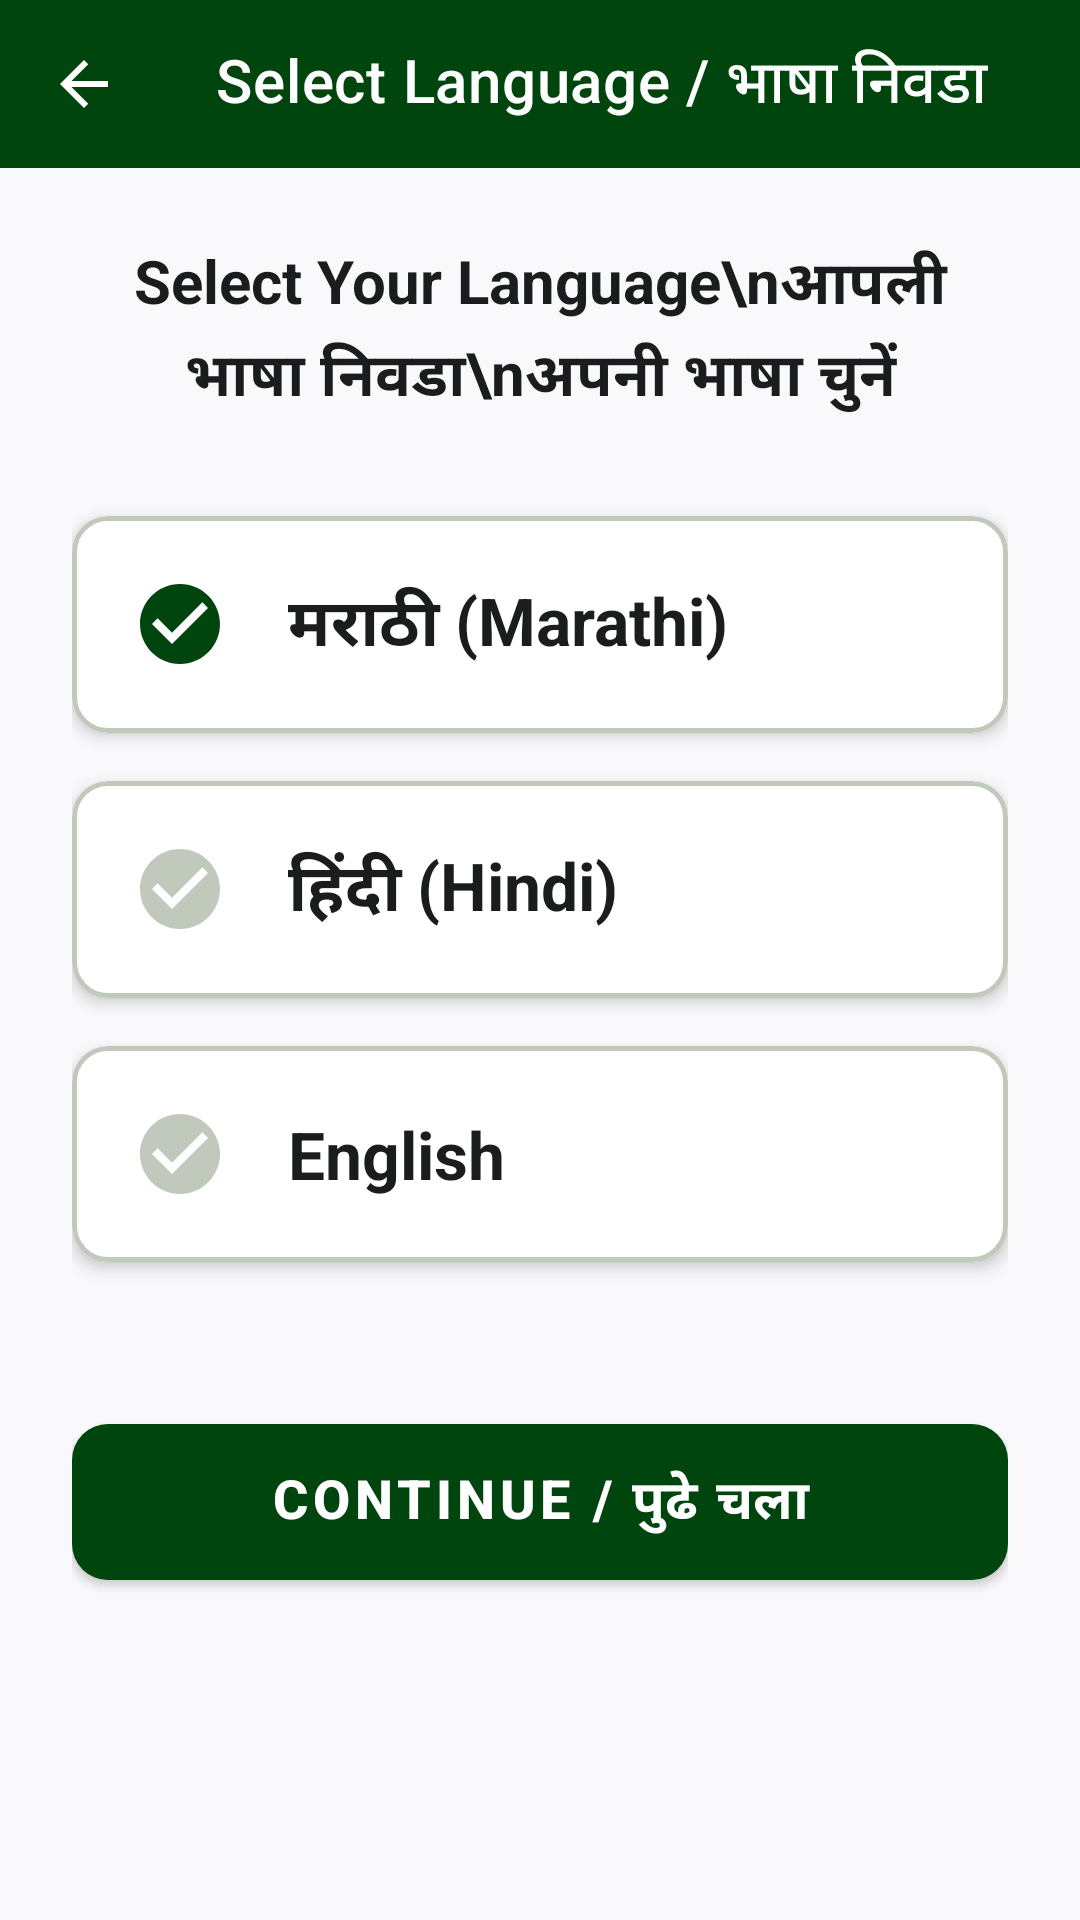

This screen was rendered from an Android layout file. Write that file and the resources it references.
<!-- AndroidManifest.xml: application theme Theme.EcoBridge -->
<!-- res/layout/activity_language.xml -->
<?xml version="1.0" encoding="utf-8"?>
<LinearLayout xmlns:android="http://schemas.android.com/apk/res/android"
    xmlns:app="http://schemas.android.com/apk/res-auto"
    android:layout_width="match_parent"
    android:layout_height="match_parent"
    android:orientation="vertical"
    android:background="@color/background">

    <com.google.android.material.appbar.MaterialToolbar
        android:id="@+id/toolbar"
        android:layout_width="match_parent"
        android:layout_height="?attr/actionBarSize"
        android:background="@color/primary"
        app:navigationIcon="@drawable/ic_arrow_back"
        app:navigationIconTint="@color/on_primary"
        app:title="@string/select_language"
        app:titleTextColor="@color/on_primary" />

    <LinearLayout
        android:layout_width="match_parent"
        android:layout_height="match_parent"
        android:orientation="vertical"
        android:padding="24dp"
        android:gravity="center_horizontal">

        <TextView
            android:layout_width="match_parent"
            android:layout_height="wrap_content"
            android:text="Select Your Language\nआपली भाषा निवडा\nअपनी भाषा चुनें"
            android:textAlignment="center"
            android:textColor="@color/on_surface"
            android:textSize="20sp"
            android:textStyle="bold"
            android:lineSpacingExtra="4dp"
            android:layout_marginBottom="32dp" />

        
        <com.google.android.material.card.MaterialCardView
            android:id="@+id/cardMarathi"
            style="@style/Widget.EcoBridge.ActionCard"
            android:layout_width="match_parent"
            android:layout_height="wrap_content"
            android:layout_marginBottom="16dp">

            <LinearLayout
                android:layout_width="match_parent"
                android:layout_height="wrap_content"
                android:orientation="horizontal"
                android:gravity="center_vertical"
                android:padding="20dp">

                <ImageView
                    android:id="@+id/ivCheckMarathi"
                    android:layout_width="32dp"
                    android:layout_height="32dp"
                    android:src="@drawable/ic_check_circle"
                    app:tint="@color/primary"
                    android:contentDescription="Selected" />

                <TextView
                    android:layout_width="0dp"
                    android:layout_height="wrap_content"
                    android:layout_weight="1"
                    android:layout_marginStart="20dp"
                    android:text="मराठी (Marathi)"
                    android:textColor="@color/on_surface"
                    android:textSize="22sp"
                    android:textStyle="bold" />
            </LinearLayout>
        </com.google.android.material.card.MaterialCardView>

        
        <com.google.android.material.card.MaterialCardView
            android:id="@+id/cardHindi"
            style="@style/Widget.EcoBridge.ActionCard"
            android:layout_width="match_parent"
            android:layout_height="wrap_content"
            android:layout_marginBottom="16dp">

            <LinearLayout
                android:layout_width="match_parent"
                android:layout_height="wrap_content"
                android:orientation="horizontal"
                android:gravity="center_vertical"
                android:padding="20dp">

                <ImageView
                    android:id="@+id/ivCheckHindi"
                    android:layout_width="32dp"
                    android:layout_height="32dp"
                    android:src="@drawable/ic_check_circle"
                    app:tint="@color/outline_variant"
                    android:contentDescription="Not Selected" />

                <TextView
                    android:layout_width="0dp"
                    android:layout_height="wrap_content"
                    android:layout_weight="1"
                    android:layout_marginStart="20dp"
                    android:text="हिंदी (Hindi)"
                    android:textColor="@color/on_surface"
                    android:textSize="22sp"
                    android:textStyle="bold" />
            </LinearLayout>
        </com.google.android.material.card.MaterialCardView>

        
        <com.google.android.material.card.MaterialCardView
            android:id="@+id/cardEnglish"
            style="@style/Widget.EcoBridge.ActionCard"
            android:layout_width="match_parent"
            android:layout_height="wrap_content"
            android:layout_marginBottom="16dp">

            <LinearLayout
                android:layout_width="match_parent"
                android:layout_height="wrap_content"
                android:orientation="horizontal"
                android:gravity="center_vertical"
                android:padding="20dp">

                <ImageView
                    android:id="@+id/ivCheckEnglish"
                    android:layout_width="32dp"
                    android:layout_height="32dp"
                    android:src="@drawable/ic_check_circle"
                    app:tint="@color/outline_variant"
                    android:contentDescription="Not Selected" />

                <TextView
                    android:layout_width="0dp"
                    android:layout_height="wrap_content"
                    android:layout_weight="1"
                    android:layout_marginStart="20dp"
                    android:text="English"
                    android:textColor="@color/on_surface"
                    android:textSize="22sp"
                    android:textStyle="bold" />
            </LinearLayout>
        </com.google.android.material.card.MaterialCardView>

        <com.google.android.material.button.MaterialButton
            android:id="@+id/btnContinue"
            style="@style/Widget.EcoBridge.LargeButton"
            android:layout_width="match_parent"
            android:layout_height="wrap_content"
            android:layout_marginTop="32dp"
            android:text="Continue / पुढे चला" />

    </LinearLayout>

</LinearLayout>
<!-- resources referenced by this layout -->
<resources>
  <color name="background">#F9F9FC</color>
  <color name="on_primary">#FFFFFF</color>
  <color name="on_surface">#1A1C1E</color>
  <color name="outline_variant">#C0C9BB</color>
  <color name="primary">#00450D</color>
  <!-- drawable ic_arrow_back (drawable) -->
  <vector xmlns:android="http://schemas.android.com/apk/res/android"
      android:width="24dp"
      android:height="24dp"
      android:viewportWidth="24"
      android:viewportHeight="24">
    <path
        android:fillColor="@color/on_primary"
        android:pathData="M20,11H7.83l5.59,-5.59L12,4l-8,8 8,8 1.41,-1.41L7.83,13H20v-2z"/>
  </vector>
  <!-- drawable ic_check_circle (drawable) -->
  <vector xmlns:android="http://schemas.android.com/apk/res/android"
      android:width="24dp"
      android:height="24dp"
      android:viewportWidth="24"
      android:viewportHeight="24">
    <path
        android:fillColor="@color/status_online"
        android:pathData="M12,2C6.48,2 2,6.48 2,12s4.48,10 10,10 10,-4.48 10,-10S17.52,2 12,2zm-2,15l-5,-5 1.41,-1.41L10,14.17l7.59,-7.59L19,8l-9,9z"/>
  </vector>
  <string name="select_language">Select Language / भाषा निवडा</string>
  <style name="Widget.EcoBridge.ActionCard" parent="Widget.MaterialComponents.CardView">
          <item name="cardCornerRadius">12dp</item>
          <item name="cardElevation">3dp</item>
          <item name="cardBackgroundColor">@color/surface_container_lowest</item>
          <item name="strokeColor">@color/outline_variant</item>
          <item name="strokeWidth">1.5dp</item>
          <item name="android:clickable">true</item>
          <item name="android:focusable">true</item>
      </style>
  <style name="Widget.EcoBridge.LargeButton" parent="Widget.MaterialComponents.Button">
          <item name="android:minHeight">64dp</item>
          <item name="android:textSize">18sp</item>
          <item name="android:textStyle">bold</item>
          <item name="cornerRadius">12dp</item>
          <item name="elevation">3dp</item>
      </style>
  <style name="Theme.EcoBridge" parent="Theme.MaterialComponents.Light.NoActionBar">
          
          <item name="colorPrimary">@color/primary</item>
          <item name="colorPrimaryVariant">@color/primary_container</item>
          <item name="colorOnPrimary">@color/on_primary</item>
  
          
          <item name="colorSecondary">@color/secondary</item>
          <item name="colorSecondaryVariant">@color/secondary_container</item>
          <item name="colorOnSecondary">@color/on_secondary</item>
  
          
          <item name="android:colorBackground">@color/background</item>
          <item name="colorSurface">@color/surface_container_lowest</item>
  
          
          <item name="android:statusBarColor">@color/primary</item>
          <item name="android:windowLightStatusBar">false</item>
  
          
          <item name="android:textColorPrimary">@color/on_surface</item>
          <item name="android:textColorSecondary">@color/on_surface_variant</item>
      </style>
  <color name="status_online">#2E7D32</color>
  <color name="surface_container_lowest">#FFFFFF</color>
  <color name="primary_container">#1B5E20</color>
  <color name="secondary">#A83900</color>
  <color name="secondary_container">#FC6018</color>
  <color name="on_secondary">#FFFFFF</color>
  <color name="on_surface_variant">#41493E</color>
</resources>
